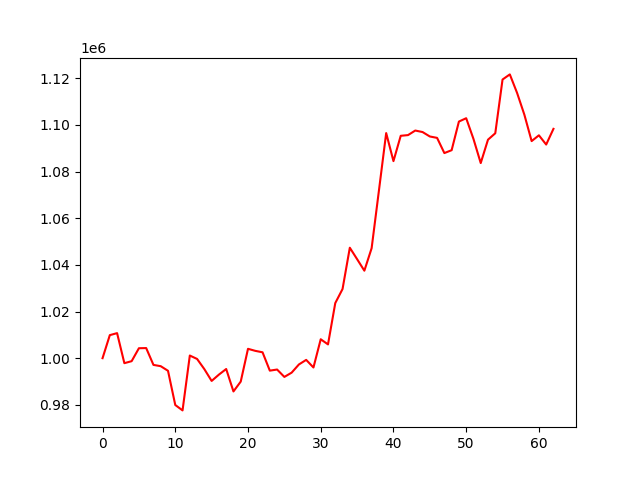

The file beside this chart, header and first rows:
account_value, date, daily_return
1000000, 2021-07-05, 
1009880, 2021-07-06, 0.00988
1010739, 2021-07-07, 0.0008496
997863, 2021-07-08, -0.01274
998716, 2021-07-09, 0.0008546
1004266, 2021-07-12, 0.005557
1004337, 2021-07-13, 7.047582252805995e-05
997122, 2021-07-14, -0.007183
996567, 2021-07-15, -0.0005569
994595, 2021-07-16, -0.001979
979929, 2021-07-19, -0.01475
977616, 2021-07-20, -0.00236
1001135, 2021-07-22, 0.02406
999672, 2021-07-23, -0.001461
995297, 2021-07-26, -0.004376
990247, 2021-07-27, -0.005074
992957, 2021-07-28, 0.002736
995356, 2021-07-29, 0.002417
985739, 2021-07-30, -0.009662
989963, 2021-08-02, 0.004285
1004018, 2021-08-03, 0.0142
1003145, 2021-08-04, -0.00087
1002523, 2021-08-05, -0.0006195
994663, 2021-08-06, -0.007841
995135, 2021-08-09, 0.0004747
991968, 2021-08-10, -0.003182
993799, 2021-08-11, 0.001845
997309, 2021-08-12, 0.003532
999272, 2021-08-13, 0.001968
996012, 2021-08-16, -0.003263
1008112, 2021-08-17, 0.01215
1005908, 2021-08-18, -0.002187
1023625, 2021-08-20, 0.01761
1029650, 2021-08-23, 0.005886
1047352, 2021-08-24, 0.01719
1042455, 2021-08-25, -0.004675
1037509, 2021-08-26, -0.004745
1047163, 2021-08-27, 0.009306
1071792, 2021-08-30, 0.02352
1096508, 2021-08-31, 0.02306
1084479, 2021-09-01, -0.01097
1095335, 2021-09-02, 0.01001
1095631, 2021-09-03, 0.0002704
1097589, 2021-09-06, 0.001787
1096944, 2021-09-07, -0.0005877
1095045, 2021-09-08, -0.001731
1094443, 2021-09-09, -0.0005496
1087929, 2021-09-13, -0.005952
1089164, 2021-09-14, 0.001135
1101441, 2021-09-15, 0.01127
1102869, 2021-09-16, 0.001297
1094011, 2021-09-17, -0.008032
1083647, 2021-09-20, -0.009473
1093674, 2021-09-21, 0.009253
1096420, 2021-09-22, 0.002511
1119457, 2021-09-23, 0.02101
1121654, 2021-09-24, 0.001963
1113703, 2021-09-27, -0.007089
1104383, 2021-09-28, -0.008369
1093067, 2021-09-29, -0.01025
... 3 more rows
